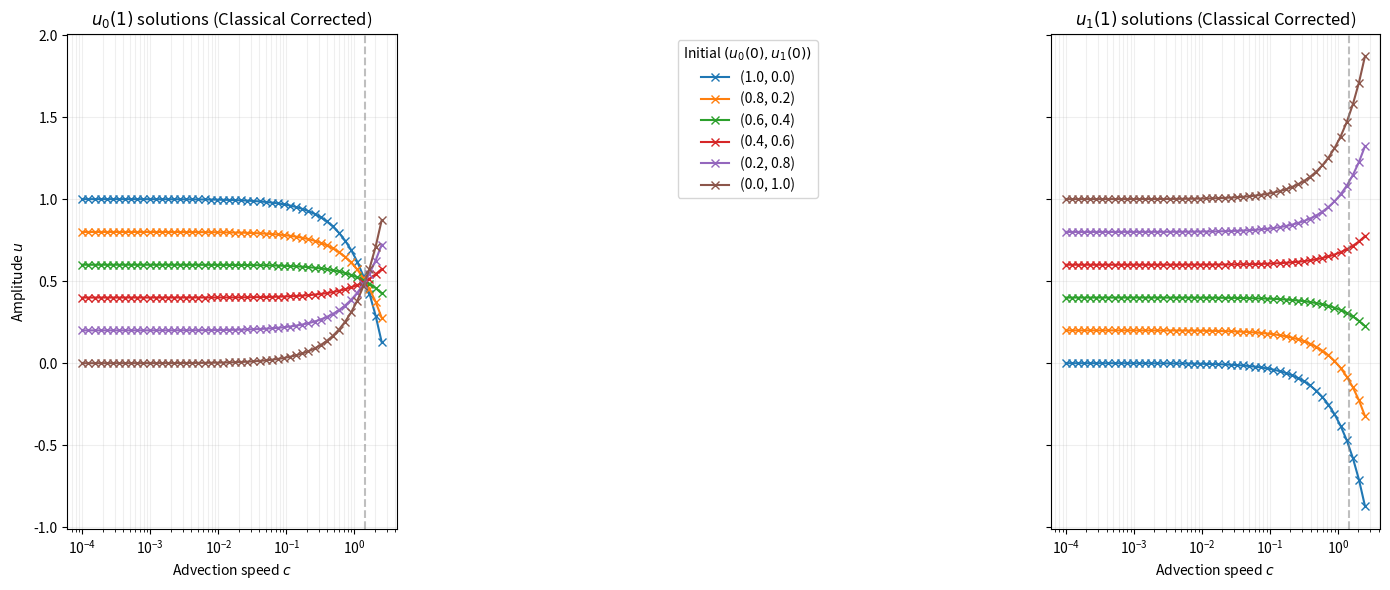

Reproduce this figure in Python.
import numpy as np
import matplotlib.pyplot as plt
from scipy.integrate import odeint

# --- Configuración del Escenario SPH ---
h = 1.2          # Longitud de suavizado 
dx = 0.5         # Espaciado entre las dos partículas 
t_final = 1.0    # Tiempo final de la simulación
N = 1            # Número de vecinos (solo hay otra partícula)

# Gradiente del Kernel Triangular: gradW = 1/h^2 
gradW = 1.0 / (h**2)

def sph_advection_system(u, t, c):
    """
    Define el sistema de EDOs basado en la ecuación de advección SPH.
    du/dt = -c * sum( (u_j - u_i) * dx * gradW ) 
    """
    u0, u1 = u
    # Para la partícula 0, la vecina es la 1 (dirección positiva)
    du0_dt = -c * (u1 - u0) * dx * (-gradW)
    # Para la partícula 1, la vecina es la 0 (dirección negativa)
    du1_dt = -c * (u0 - u1) * dx * (gradW)
    return [du0_dt, du1_dt]

# --- Parámetros de la Simulación ---
c_values = np.logspace(-4, 0.4, 50)  # De 10^-4 hasta poco más de 10^0
initial_conditions = [
    (1.0, 0.0), (0.8, 0.2), (0.6, 0.4), 
    (0.4, 0.6), (0.2, 0.8), (0.0, 1.0)
]
colors = ['#1f77b4', '#ff7f0e', '#2ca02c', '#d62728', '#9467bd', '#8c564b']

# --- Ejecución ---
results_u0 = {cond: [] for cond in initial_conditions}
results_u1 = {cond: [] for cond in initial_conditions}

for c in c_values:
    for cond in initial_conditions:
        # Resolver el sistema desde t=0 hasta t=1
        t_span = np.linspace(0, t_final, 2)
        sol = odeint(sph_advection_system, cond, t_span, args=(c,))
        results_u0[cond].append(sol[-1, 0])
        results_u1[cond].append(sol[-1, 1])

# --- Visualización ---
fig, (ax1, ax2) = plt.subplots(1, 2, figsize=(14, 6), sharey=True)

for i, cond in enumerate(initial_conditions):
    label = f"({cond[0]}, {cond[1]})"
    ax1.plot(c_values, results_u0[cond], 'x-', color=colors[i], label=label)
    ax2.plot(c_values, results_u1[cond], 'x-', color=colors[i])

# Estética y límites
c_instability = h**2 / (2 * dx) # Límite de inestabilidad 

for ax in [ax1, ax2]:
    ax.set_xscale('log')
    ax.axvline(c_instability, color='gray', linestyle='--', alpha=0.5)
    ax.set_xlabel('Advection speed $c$')
    ax.grid(True, which="both", ls="-", alpha=0.2)

ax1.set_title('$u_0(1)$ solutions (Classical Corrected)')
ax1.set_ylabel('Amplitude $u$')
ax2.set_title('$u_1(1)$ solutions (Classical Corrected)')

ax1.legend(title='Initial $(u_0(0), u_1(0))$', bbox_to_anchor=(2.3, 1))
plt.tight_layout()
plt.show()
